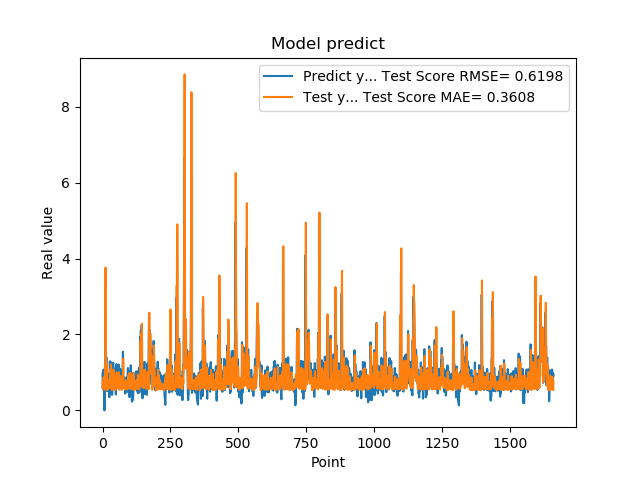

The table this chart was drawn from, first rows:
9.743152856830000763e-01, 6.363117765718102614e-01
5.654720067979999154e-01, 7.383842057283013238e-01
7.307389974590000614e-01, 5.689168005371026959e-01
1.074290990829999792e+00, 6.862382127159979417e-01
9.521890282630000035e-01, 8.718014477900351000e-01
9.879170060160000766e-01, 7.590955231712730455e-01
1.011654973029999960e+00, 7.606183513388639073e-01
0.000000000000000000e+00, 7.893602189593293961e-01
7.643579840659999736e-01, 6.542672582156665584e-01
7.788103222849999119e-01, 1.176971286826977492e+00
3.306220054629999794e+00, 5.383215785881028115e-01
1.055441975589999970e+00, 3.760904115736032782e+00
7.543110251430000801e-01, 1.842972083451852816e+00
7.915459871289999283e-01, 6.305378498474812909e-01
1.409499049189999909e+00, 5.563429969522772911e-01
8.875439763070001042e-01, 1.239262711239669912e+00
6.401469707490000660e-01, 8.391547127206655521e-01
5.082880258560000808e-01, 5.491795508439377693e-01
8.640019893649999450e-01, 6.203050352956903657e-01
5.725920200349999822e-01, 8.053874327859668059e-01
8.469420075419999971e-01, 5.525965614739188903e-01
9.181020259860001032e-01, 7.411273654453409687e-01
7.976629734039999420e-01, 6.789111508349572333e-01
9.608020186419998776e-01, 5.956941442359291461e-01
9.555831551549999192e-01, 7.279484989108047088e-01
3.470349907879999862e-01, 7.319006653103216076e-01
9.546210169789999256e-01, 5.891917564062948420e-01
1.293938040730000072e+00, 1.001014717846942403e+00
5.251880288119999962e-01, 1.082652312948191309e+00
4.773890078070000542e-01, 6.650765081128562350e-01
1.275226235389999907e+00, 6.868747588062946718e-01
8.723750114439999814e-01, 1.210848752649097637e+00
8.355640172959999390e-01, 7.777549618068811954e-01
7.321749925609999377e-01, 6.051444151581976127e-01
7.640249729160000225e-01, 5.387262284824713143e-01
4.072830080990000323e-01, 5.583635828110751209e-01
4.752210080619999610e-01, 5.932997952932618224e-01
8.781340122220000488e-01, 7.643513411910562994e-01
7.414129972460000717e-01, 8.421738081484874128e-01
1.258002042770000051e+00, 5.553828521569856846e-01
1.069700956339999953e+00, 1.076838478185954795e+00
7.274609804150000691e-01, 9.070071989469008500e-01
7.892770171170000459e-01, 6.261564606600286131e-01
6.237750053410000550e-01, 5.753638172301014375e-01
6.914690136910000007e-01, 5.479510051753343491e-01
8.557710051540000640e-01, 6.287707035039449277e-01
7.093830108640000187e-01, 6.571654376721288715e-01
1.014547944070000041e+00, 5.425579046805552030e-01
1.115731000900000103e+00, 8.132192181619344318e-01
4.182830154900000208e-01, 8.948374461868171537e-01
1.002280950550000105e+00, 6.046927654321557766e-01
1.218860983849999968e+00, 9.832522413522772897e-01
1.143296003339999922e+00, 1.000577464342349732e+00
6.528189778330000248e-01, 9.581383391573702335e-01
6.746559739110000731e-01, 6.333248732692144944e-01
6.009536385540000802e-01, 6.052433992779838734e-01
6.694570183749999348e-01, 5.932997667328522295e-01
6.538079977039999990e-01, 6.427833148874951830e-01
7.814120054240000224e-01, 5.934895456399447156e-01
1.206303954120000022e+00, 6.327583743792116744e-01
8.469259738919999725e-01, 1.007120213596536695e+00
... 1,599 more rows
